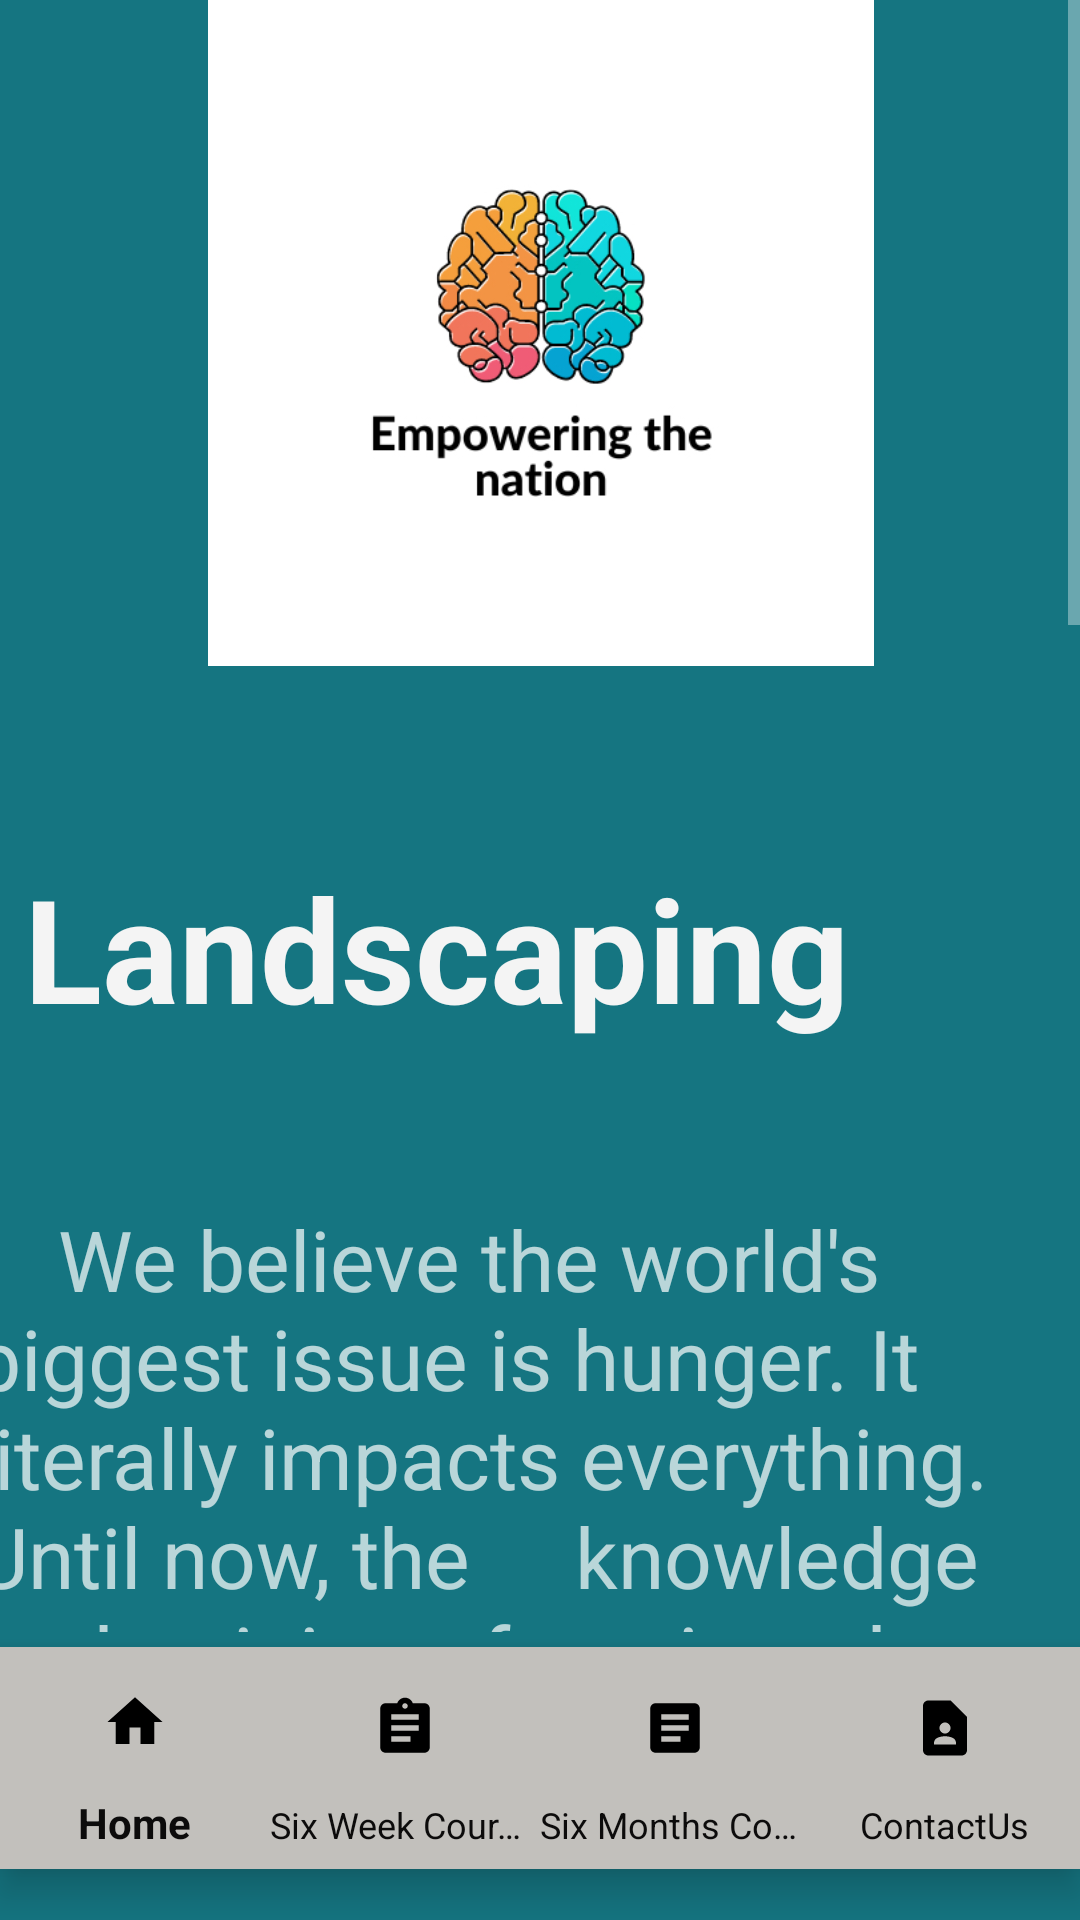

This screen was rendered from an Android layout file. Write that file and the resources it references.
<!-- AndroidManifest.xml: application theme Theme.AppCompat -->
<!-- res/layout/activity_landscaping.xml -->
<?xml version="1.0" encoding="utf-8"?>
<RelativeLayout xmlns:android="http://schemas.android.com/apk/res/android"
    xmlns:app="http://schemas.android.com/apk/res-auto"
    xmlns:tools="http://schemas.android.com/tools"
    android:layout_width="match_parent"
    android:layout_height="match_parent"
    android:background="#157581"
    tools:context=".Landscaping">


    <ScrollView
        android:id="@+id/scrollView2"
        android:layout_width="match_parent"
        android:layout_height="wrap_content"
        android:layout_above="@+id/bottomNav"
        android:layout_marginBottom="5dp"
        android:background="#97E4E9"
        android:fillViewport="true"
        app:layout_constraintBottom_toBottomOf="parent"
        app:layout_constraintEnd_toEndOf="parent"
        app:layout_constraintHorizontal_bias="0.0"
        app:layout_constraintStart_toStartOf="parent"
        app:layout_constraintTop_toTopOf="parent"
        app:layout_constraintVertical_bias="1.0">

        <FrameLayout
            android:id="@+id/container"
            android:layout_width="match_parent"
            android:layout_height="match_parent"
            android:background="#157581">


            <ImageView
                android:id="@+id/imageViewL3"
                android:layout_width="match_parent"
                android:layout_height="199dp"
                android:layout_gravity="top"
                android:background="#FFFFFF"
                android:contentDescription="TODO"
                app:srcCompat="@drawable/thumbnail_img_7280" />
            <androidx.constraintlayout.widget.ConstraintLayout
                android:layout_width="match_parent"
                android:layout_height="1420dp"
                android:background="#157581"
                tools:context=".FirstAid">


                <TextView
                    android:id="@+id/textViewWeeks"
                    android:layout_width="352dp"
                    android:layout_height="113dp"
                    android:background="#157581"
                    android:text="Landscaping"
                    android:textColor="#F4F4F4"
                    android:textSize="48sp"
                    android:textStyle="bold"
                    app:layout_constraintBottom_toBottomOf="parent"
                    app:layout_constraintEnd_toEndOf="parent"
                    app:layout_constraintHorizontal_bias="1.0"
                    app:layout_constraintStart_toStartOf="parent"
                    app:layout_constraintTop_toTopOf="parent"
                    app:layout_constraintVertical_bias="0.217" />

                <ImageView
                    android:id="@+id/imageView"
                    android:layout_width="420dp"
                    android:layout_height="222dp"
                    app:layout_constraintEnd_toEndOf="parent"
                    app:layout_constraintStart_toStartOf="parent"
                    app:layout_constraintTop_toTopOf="parent"
                    app:srcCompat="@drawable/thumbnail_img_7280" />




                <androidx.cardview.widget.CardView
                    android:id="@+id/cardView7"
                    android:layout_width="333dp"
                    android:layout_height="165dp"
                    app:cardCornerRadius="15dp"
                    app:cardPreventCornerOverlap="true"
                    app:layout_constraintBottom_toBottomOf="parent"
                    app:layout_constraintEnd_toEndOf="parent"
                    app:layout_constraintHorizontal_bias="0.627"
                    app:layout_constraintStart_toStartOf="parent"
                    app:layout_constraintTop_toTopOf="parent"
                    app:layout_constraintVertical_bias="0.607">

                    <RelativeLayout
                        android:id="@+id/relativeLayout7"
                        android:layout_width="match_parent"
                        android:layout_height="match_parent"
                        android:background="@drawable/grasient_drawable"
                        android:minHeight="100dp"
                        android:padding="10dp"
                        app:layout_constraintEnd_toEndOf="@+id/cardView2"
                        app:layout_constraintStart_toStartOf="@+id/cardView2"
                        app:layout_constraintTop_toTopOf="@+id/cardView">

                        <TextView
                            android:id="@+id/textViewSub1Title7"
                            android:layout_width="266dp"
                            android:layout_height="wrap_content"
                            android:layout_alignParentStart="true"
                            android:layout_alignParentEnd="true"
                            android:layout_marginStart="5dp"
                            android:layout_marginEnd="52dp"
                            android:text="Head Instructor"
                            android:textColor="#F6F4F4"
                            android:textSize="34sp"
                            android:textStyle="bold" />

                        <TextView
                            android:layout_width="150dp"
                            android:layout_height="99dp"
                            android:layout_below="@id/textViewSub1Title7"
                            android:layout_alignParentStart="true"
                            android:layout_alignParentEnd="true"
                            android:layout_alignParentBottom="true"
                            android:layout_marginStart="8dp"
                            android:layout_marginTop="0dp"
                            android:layout_marginEnd="160dp"
                            android:layout_marginBottom="0dp"
                            android:text="Michael \nAdams "
                            android:textColor="#FFFFFF"
                            android:textSize="26sp" />

                        <Button
                            android:id="@+id/button4"
                            android:layout_width="118dp"
                            android:layout_height="105dp"
                            android:layout_alignParentTop="true"
                            android:layout_alignParentEnd="true"
                            android:layout_alignParentBottom="true"
                            android:layout_marginTop="50dp"
                            android:layout_marginEnd="30dp"
                            android:layout_marginBottom="0dp"
                            android:background="@drawable/michael"
                            android:textColor="#090909"
                            android:textSize="24sp" />


                    </RelativeLayout>


                </androidx.cardview.widget.CardView>


                <TextView
                    android:id="@+id/textView7"
                    android:layout_width="379dp"
                    android:layout_height="318dp"
                    android:text="    We believe the world's biggest issue is hunger. It literally impacts everything. Until now, the
    knowledge and training of nutrient-dense diet has seemed out of reach for many. \nFees:\n R1500"
                    android:textSize="28sp"
                    app:layout_constraintBottom_toBottomOf="parent"
                    app:layout_constraintEnd_toEndOf="parent"
                    app:layout_constraintHorizontal_bias="0.489"
                    app:layout_constraintStart_toStartOf="parent"
                    app:layout_constraintTop_toTopOf="parent"
                    app:layout_constraintVertical_bias="0.364" />
                <Button
                    android:id="@+id/buttonBookNowNow"
                    android:layout_width="219dp"
                    android:layout_height="98dp"
                    android:background="@drawable/grasient_drawable"
                    android:drawableRight="@drawable/ic_checkout_foreground"
                    android:text="Book Now!"
                    android:textColor="#4CAF50"
                    android:textSize="24sp"
                    app:layout_constraintBottom_toBottomOf="parent"
                    app:layout_constraintEnd_toEndOf="parent"
                    app:layout_constraintStart_toStartOf="parent"
                    app:layout_constraintTop_toTopOf="parent"
                    app:layout_constraintVertical_bias="0.982" />

                <ImageView
                    android:id="@+id/imageView6"
                    android:layout_width="wrap_content"
                    android:layout_height="wrap_content"
                    app:layout_constraintBottom_toTopOf="@+id/buttonBookNowNow"
                    app:layout_constraintEnd_toEndOf="parent"
                    app:layout_constraintStart_toStartOf="parent"
                    app:layout_constraintTop_toBottomOf="@+id/cardView7"
                    app:srcCompat="@drawable/landscaping1"
                    tools:ignore="MissingConstraints" />

            </androidx.constraintlayout.widget.ConstraintLayout>


        </FrameLayout>
    </ScrollView>

    <com.google.android.material.bottomnavigation.BottomNavigationView
        android:id="@+id/bottomNav"
        android:layout_width="match_parent"
        android:layout_height="74dp"
        android:layout_alignParentBottom="true"
        android:layout_marginBottom="17dp"
        android:background="#c2c0bc"
        android:scrollIndicators="left"
        app:itemIconSize="38dp"
        app:itemIconTint="@color/black"
        app:itemTextColor="#0C0B0B"
        app:labelVisibilityMode="labeled"
        app:layout_constraintBottom_toBottomOf="parent"
        app:layout_constraintEnd_toEndOf="parent"
        app:layout_constraintHorizontal_bias="0.5"
        app:layout_constraintStart_toStartOf="parent"
        app:menu="@menu/nav_menu" />
</RelativeLayout>
<!-- resources referenced by this layout -->
<resources>
  <!-- drawable grasient_drawable (drawable) -->
  <?xml version="1.0" encoding="utf-8"?>
  <shape
      android:shape = "rectangle"
      xmlns:android = "http://schemas.android.com/apk/res/android" >
  
      <gradient
          android:startColor = "#068b86"
          android:centerColor = "#1f728d"
          android:endColor = "#435193"
          android:angle = "90"
          android:type = "linear" />
  </shape>
  <!-- drawable ic_checkout_foreground (drawable) -->
  <vector xmlns:android="http://schemas.android.com/apk/res/android"
      android:width="108dp"
      android:height="108dp"
      android:viewportWidth="24"
      android:viewportHeight="24"
      android:tint="#242424">
    <group android:scaleX="0.58"
        android:scaleY="0.58"
        android:translateX="5.04"
        android:translateY="5.04">
      <path
          android:fillColor="@android:color/white"
          android:pathData="M7,18c-1.1,0 -1.99,0.9 -1.99,2S5.9,22 7,22s2,-0.9 2,-2S8.1,18 7,18zM17,18c-1.1,0 -1.99,0.9 -1.99,2s0.89,2 1.99,2s2,-0.9 2,-2S18.1,18 17,18zM8.1,13h7.45c0.75,0 1.41,-0.41 1.75,-1.03L21,4.96L19.25,4l-3.7,7H8.53L4.27,2H1v2h2l3.6,7.59l-1.35,2.44C4.52,15.37 5.48,17 7,17h12v-2H7L8.1,13zM12,2l4,4l-4,4l-1.41,-1.41L12.17,7L8,7l0,-2l4.17,0l-1.59,-1.59L12,2z"/>
    </group>
  </vector>
  <!-- drawable michael: jpg bitmap (drawable, 11593 bytes) -->
  <!-- drawable thumbnail_img_7280: jpg bitmap (drawable, 73812 bytes) -->
  <!-- not gathered from this repository: default colours our renderer supplied (Android Studio template values) -->
  <color name="black">#FF000000</color>
</resources>
